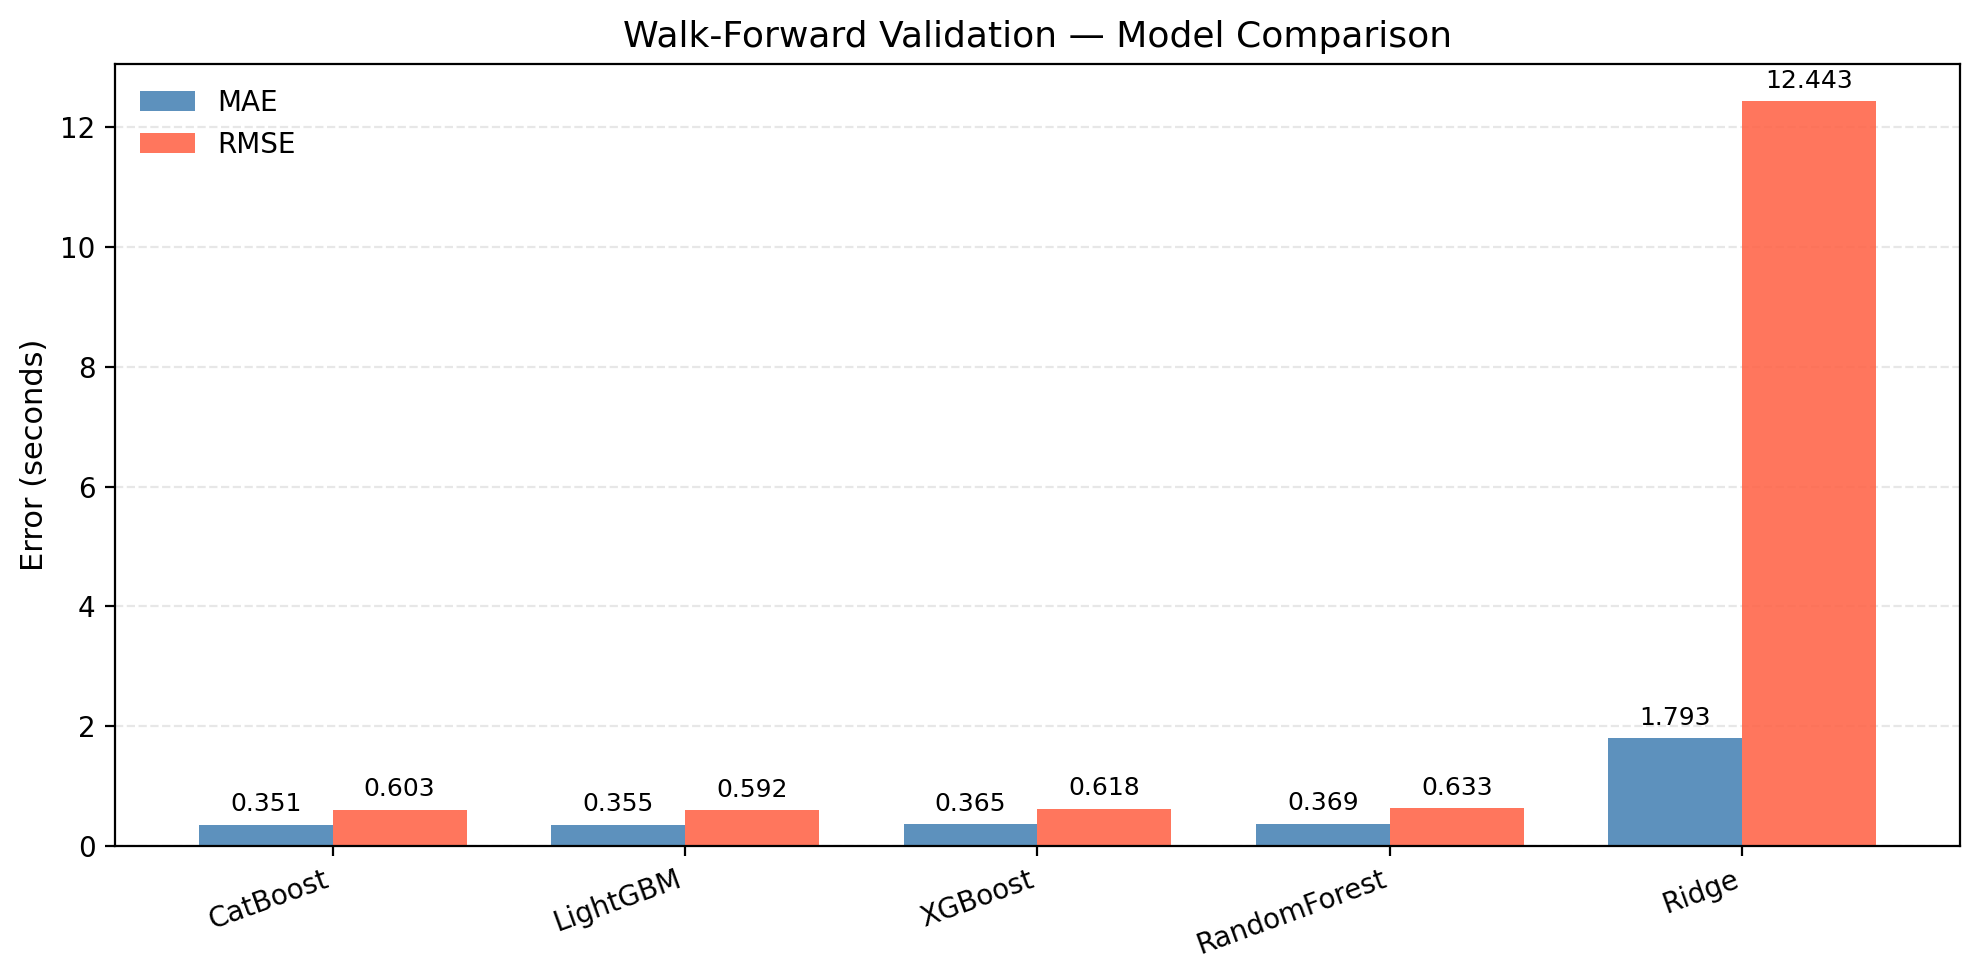

Values plotted in this chart, from the file beside it:
Model, MAE, RMSE, Time_s
CatBoost, 0.3512, 0.6026, 24.88
LightGBM, 0.3551, 0.5923, 36.49
XGBoost, 0.3653, 0.6183, 24.69
RandomForest, 0.3692, 0.6331, 118.3
Ridge, 1.793, 12.44, 29.04
